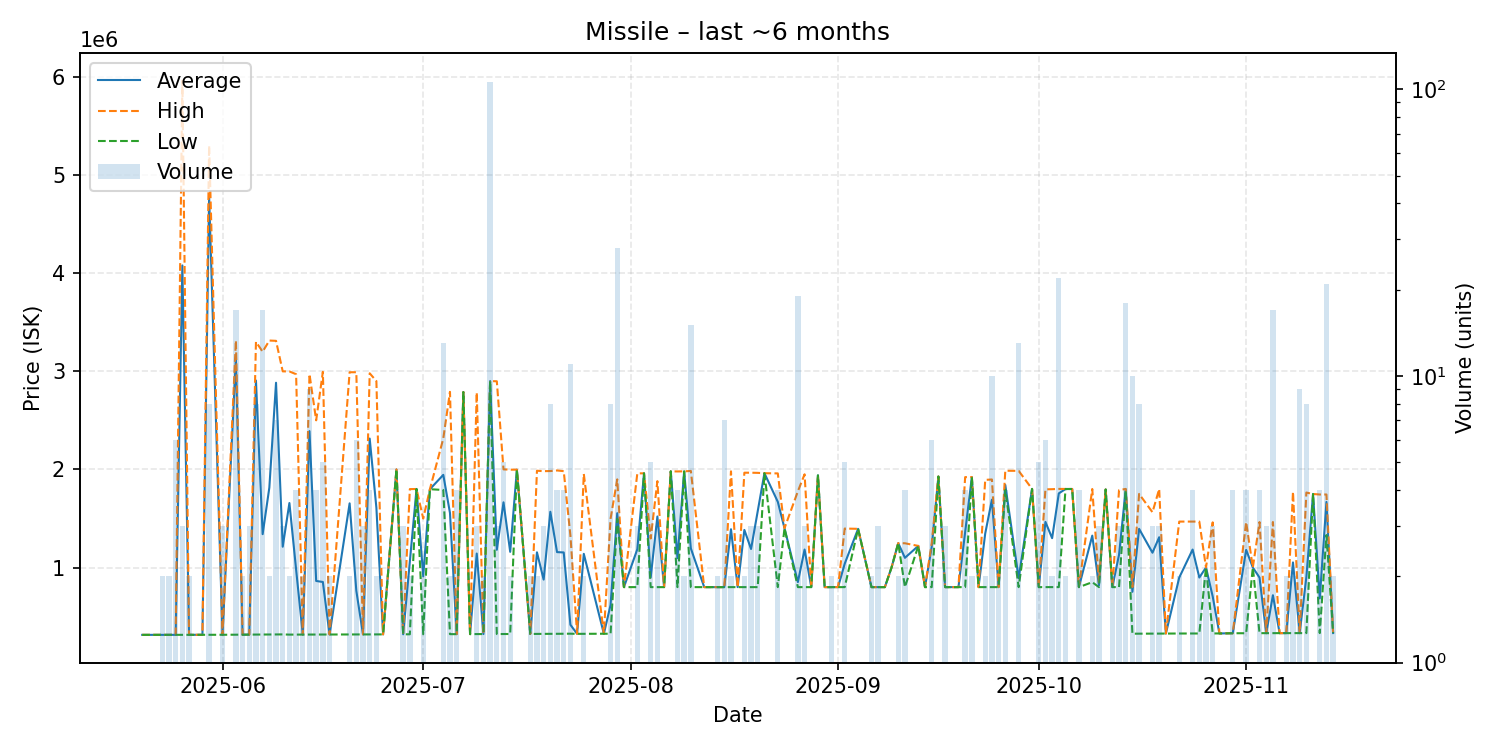

Data behind this chart, as committed beside it:
date, average, highest, lowest, order_count, volume
2025-05-20, 313400, 313400, 313400, 1, 1
2025-05-23, 313400, 313400, 313400, 2, 2
2025-05-24, 313550, 313600, 313500, 2, 2
2025-05-25, 313800, 313800, 313800, 5, 6
2025-05-26, 4078600, 5961000, 313800, 3, 3
2025-05-27, 314000, 314000, 314000, 1, 2
2025-05-29, 314000, 314000, 314000, 1, 1
2025-05-30, 4782400, 5300000, 314200, 8, 8
2025-06-01, 314400, 314400, 314400, 2, 3
2025-06-03, 3136176, 3313000, 315000, 5, 17
2025-06-04, 315400, 315400, 315400, 1, 2
2025-06-05, 315400, 315400, 315400, 2, 3
2025-06-06, 2905425, 3300000, 315400, 8, 8
2025-06-07, 1339912, 3199000, 315400, 10, 17
2025-06-08, 1814200, 3313000, 315400, 2, 2
2025-06-09, 2882986, 3310000, 315900, 5, 7
2025-06-10, 1211767, 2999000, 318150, 3, 3
2025-06-11, 1657050, 2998000, 316100, 2, 2
2025-06-12, 979700, 2970000, 316300, 4, 4
2025-06-13, 316500, 316500, 316500, 2, 2
2025-06-14, 2390000, 2971000, 316500, 6, 9
2025-06-15, 862775, 2500000, 317000, 4, 4
2025-06-16, 852500, 2994000, 317100, 4, 5
2025-06-17, 317450, 317500, 317400, 2, 2
2025-06-20, 1653800, 2990000, 317600, 2, 2
2025-06-21, 763250, 2990000, 317900, 2, 6
2025-06-22, 318200, 318200, 318200, 2, 3
2025-06-23, 2314100, 2979000, 318400, 4, 4
2025-06-24, 1609200, 2900000, 318400, 2, 2
2025-06-25, 318400, 318400, 318400, 1, 1
2025-06-27, 2000000, 2000000, 2000000, 1, 1
2025-06-28, 319300, 319300, 319300, 3, 3
2025-06-29, 1059200, 1799000, 319400, 2, 2
2025-06-30, 1800000, 1800000, 1800000, 1, 1
2025-07-01, 909600, 1499000, 320200, 2, 2
2025-07-02, 1798000, 1798000, 1798000, 1, 1
2025-07-04, 1944123, 2315000, 1790000, 8, 13
2025-07-05, 1555400, 2790000, 320800, 2, 2
2025-07-06, 320750, 320800, 320700, 3, 4
2025-07-07, 2788000, 2788000, 2788000, 1, 1
2025-07-08, 321200, 321200, 321200, 1, 1
2025-07-09, 1142267, 2784000, 321400, 3, 3
2025-07-10, 321700, 321700, 321700, 2, 2
2025-07-11, 2900000, 2900000, 2900000, 11, 106
2025-07-12, 1180667, 2898000, 322000, 2, 3
2025-07-13, 1664240, 2000000, 322200, 3, 5
2025-07-14, 1159600, 1997000, 322200, 2, 2
2025-07-15, 1997000, 1997000, 1997000, 1, 1
2025-07-17, 322900, 322900, 322900, 1, 2
2025-07-18, 1154550, 1986000, 323100, 2, 2
2025-07-19, 876533, 1982000, 323800, 2, 3
2025-07-20, 1567900, 1983000, 324100, 6, 8
2025-07-21, 1156800, 1989000, 324600, 3, 4
2025-07-22, 1153400, 1982000, 324800, 4, 4
2025-07-23, 416355, 1326000, 325450, 4, 11
2025-07-24, 323800, 323800, 323800, 1, 1
2025-07-25, 1139150, 1954000, 324300, 2, 2
2025-07-28, 325000, 325000, 325000, 1, 1
2025-07-29, 617862, 1496500, 325000, 4, 8
2025-07-30, 1553457, 1898000, 1495500, 9, 28
... 90 more rows
